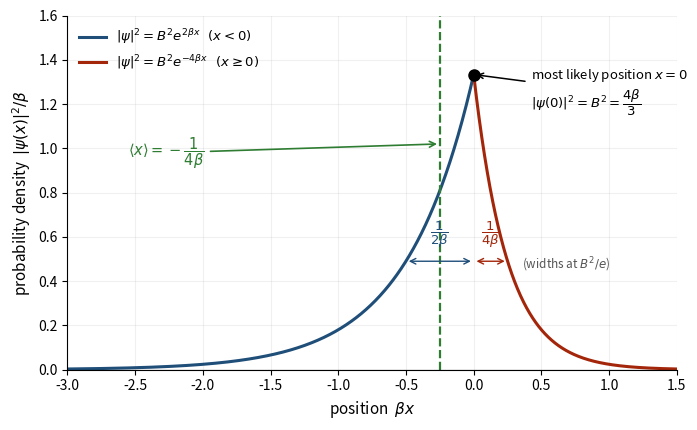

Write the Python code that produced this figure. (Note: this script raises an exception after producing the figure.)
"""Generate the probability-density sketch for Assessment 1, Question 2.

rho(x) = |psi(x)|^2 with psi(x) = B exp(beta x)   for x < 0
                              = B exp(-2 beta x) for x >= 0
and B^2 = 4 beta / 3 (Question 3).

Everything is plotted in dimensionless units: the horizontal axis is
beta*x and the vertical axis is rho/beta, so the figure is valid for any
positive beta.  Marked: the mean <x> = -1/(4 beta) (Question 4) and the
most likely position x = 0 (Question 5).
"""

import numpy as np
import matplotlib

matplotlib.use("Agg")
import matplotlib.pyplot as plt

B2 = 4.0 / 3.0          # B^2 in units of beta
MEAN = -0.25            # <x> in units of 1/beta
PEAK = B2               # rho(0) in units of beta

u_left = np.linspace(-3.0, 0.0, 600)    # u = beta * x
u_right = np.linspace(0.0, 1.5, 600)

rho_left = B2 * np.exp(2.0 * u_left)
rho_right = B2 * np.exp(-4.0 * u_right)

fig, ax = plt.subplots(figsize=(7.2, 4.4))

ax.plot(u_left, rho_left, color="#1f4e79", lw=2.2,
        label=r"$|\psi|^2=B^2e^{2\beta x}$   $(x<0)$")
ax.plot(u_right, rho_right, color="#a4260a", lw=2.2,
        label=r"$|\psi|^2=B^2e^{-4\beta x}$   $(x\geq 0)$")

# most likely position: the cusp at x = 0
ax.plot([0.0], [PEAK], marker="o", ms=8, color="black", zorder=5)
ax.annotate(r"most likely position $x=0$" "\n" r"$|\psi(0)|^2=B^2=\dfrac{4\beta}{3}$",
            xy=(0.0, PEAK), xytext=(0.42, 1.18),
            fontsize=9.5,
            arrowprops=dict(arrowstyle="->", lw=1.1, color="black"))

# mean position: horizontal leader, kept above the curve so it crosses nothing
ax.axvline(MEAN, color="#2e7d32", ls="--", lw=1.6)
ax.annotate(r"$\langle x\rangle=-\dfrac{1}{4\beta}$",
            xy=(MEAN, 1.02), xytext=(-2.55, 0.98),
            fontsize=10.5, color="#2e7d32", va="center",
            arrowprops=dict(arrowstyle="->", lw=1.2, color="#2e7d32"))

# decay lengths, to make the asymmetry explicit
ax.annotate("", xy=(-0.5, 0.49), xytext=(0.0, 0.49),
            arrowprops=dict(arrowstyle="<->", lw=1.0, color="#1f4e79"))
ax.text(-0.25, 0.60, r"$\dfrac{1}{2\beta}$", fontsize=9.5, color="#1f4e79",
        ha="center")
ax.annotate("", xy=(0.0, 0.49), xytext=(0.25, 0.49),
            arrowprops=dict(arrowstyle="<->", lw=1.0, color="#a4260a"))
ax.text(0.125, 0.60, r"$\dfrac{1}{4\beta}$", fontsize=9.5, color="#a4260a",
        ha="center")
ax.text(0.36, 0.455, r"(widths at $B^2/e$)", fontsize=8.5, color="#555555")

ax.set_xlabel(r"position  $\beta x$", fontsize=11)
ax.set_ylabel(r"probability density  $|\psi(x)|^2/\beta$", fontsize=11)
ax.set_xlim(-3.0, 1.5)
ax.set_ylim(0.0, 1.60)
ax.axhline(0.0, color="black", lw=0.8)
ax.spines["top"].set_visible(False)
ax.spines["right"].set_visible(False)
ax.legend(loc="upper left", fontsize=9.5, frameon=False)
ax.grid(alpha=0.18)
fig.tight_layout()

out = "figures/psi_probability_density.png"
fig.savefig(out, dpi=220)
print("wrote", out)
